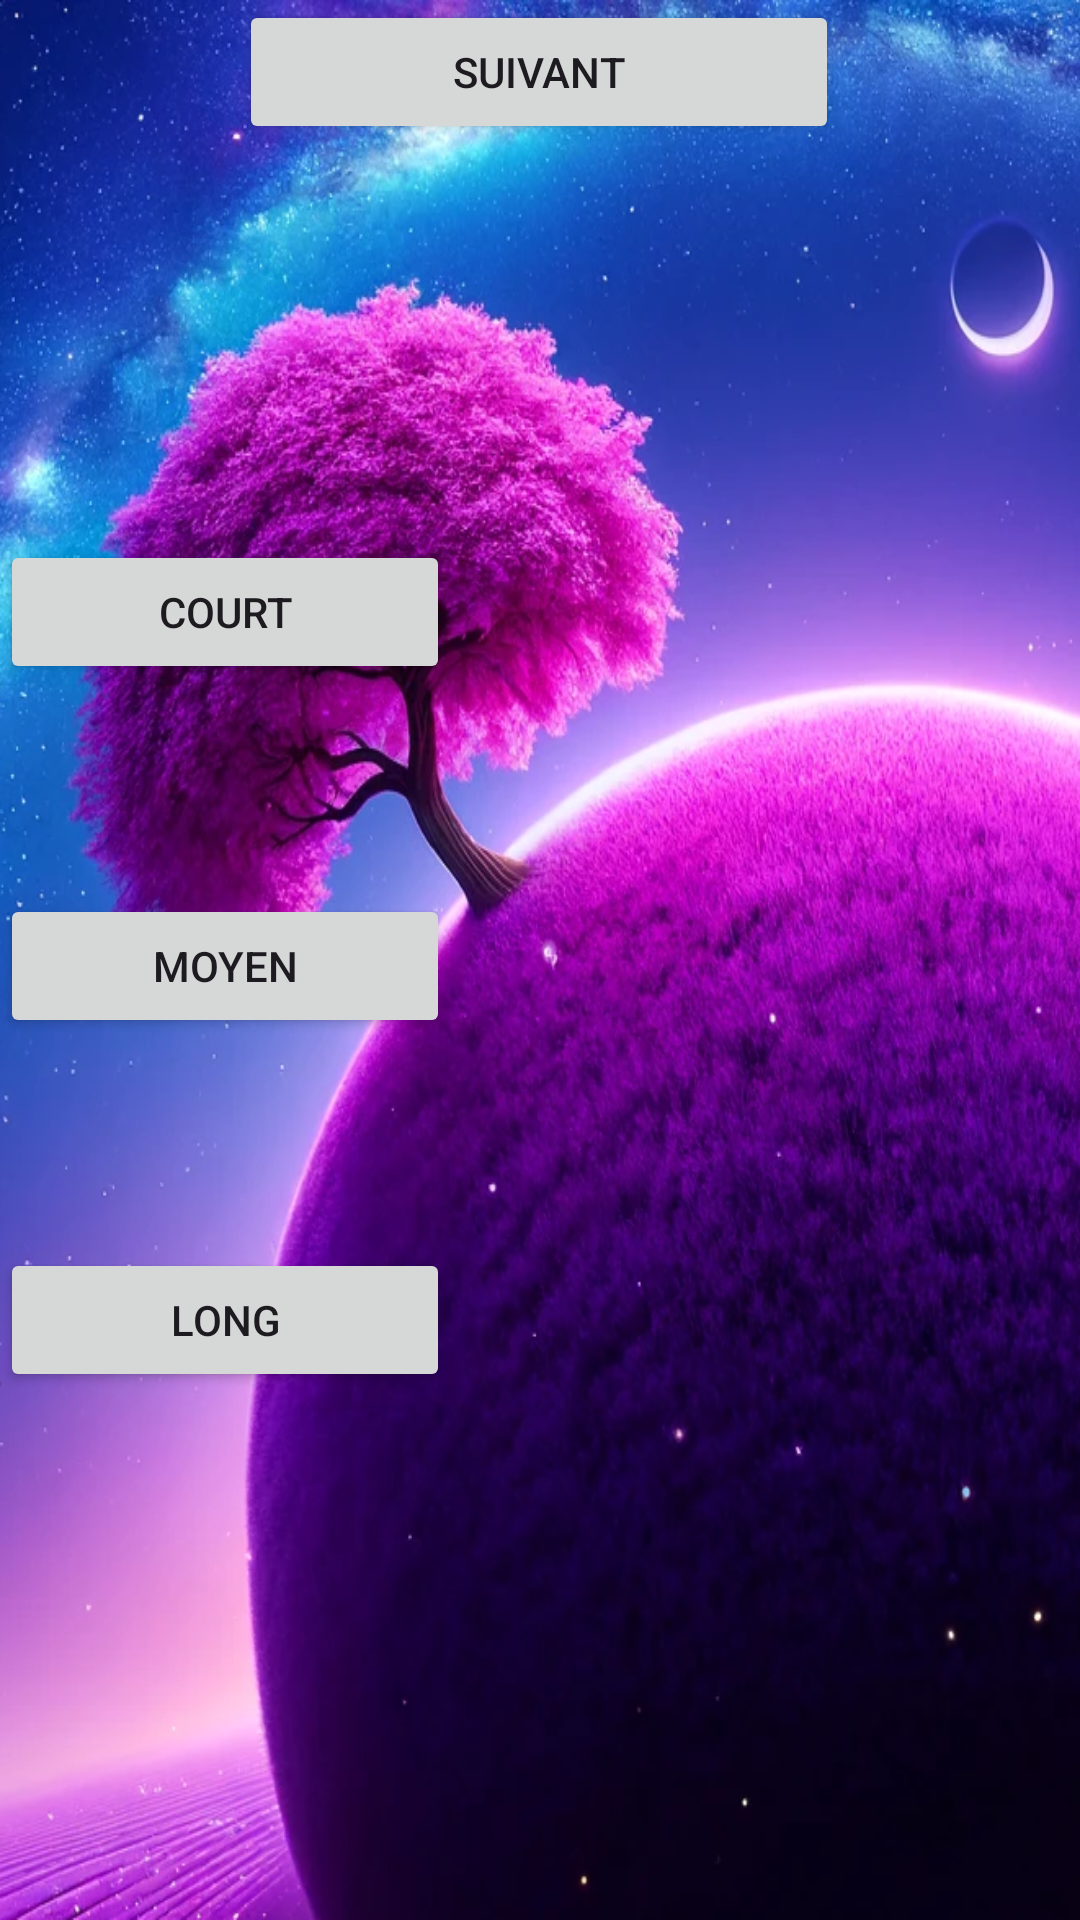

This screen was rendered from an Android layout file. Write that file and the resources it references.
<!-- AndroidManifest.xml: application theme Theme.Jsp -->
<!-- res/layout/activity_duree_avancee.xml -->
<?xml version="1.0" encoding="utf-8"?>
<androidx.constraintlayout.widget.ConstraintLayout xmlns:android="http://schemas.android.com/apk/res/android"
    xmlns:app="http://schemas.android.com/apk/res-auto"
    xmlns:tools="http://schemas.android.com/tools"
    android:id="@+id/main"
    android:layout_width="match_parent"
    android:layout_height="match_parent"
    android:background="@drawable/Accueil"
    tools:context=".Duree_avancee">

    <Button
        android:id="@+id/button13"
        android:layout_width="150dp"
        android:layout_height="wrap_content"
        android:layout_marginTop="180dp"
        android:text="Court"
        app:layout_constraintTop_toTopOf="parent"
        tools:layout_editor_absoluteX="130dp" />

    <Button
        android:id="@+id/button14"
        android:layout_width="150dp"
        android:layout_height="wrap_content"
        android:layout_marginTop="70dp"
        android:text="Moyen"
        app:layout_constraintTop_toBottomOf="@+id/button13"
        tools:layout_editor_absoluteX="130dp" />

    <Button
        android:id="@+id/button15"
        android:layout_width="150dp"
        android:layout_height="wrap_content"
        android:layout_marginTop="70dp"
        android:text="Long"
        app:layout_constraintTop_toBottomOf="@+id/button14"
        tools:layout_editor_absoluteX="130dp" />

    <Button
        android:id="@+id/button16"
        android:layout_width="200dp"
        android:layout_height="wrap_content"
        android:text="Suivant"
        app:layout_constraintEnd_toEndOf="parent"
        app:layout_constraintHorizontal_bias="0.497"
        app:layout_constraintStart_toStartOf="parent"
        tools:layout_editor_absoluteY="602dp" />
</androidx.constraintlayout.widget.ConstraintLayout>
<!-- resources referenced by this layout -->
<resources>
  <!-- drawable Accueil: png bitmap (drawable, 827929 bytes) -->
  <style name="Theme.Jsp" parent="Base.Theme.Jsp" />
  <style name="Base.Theme.Jsp" parent="Theme.Material3.DayNight.NoActionBar">
          
          
      </style>
</resources>
